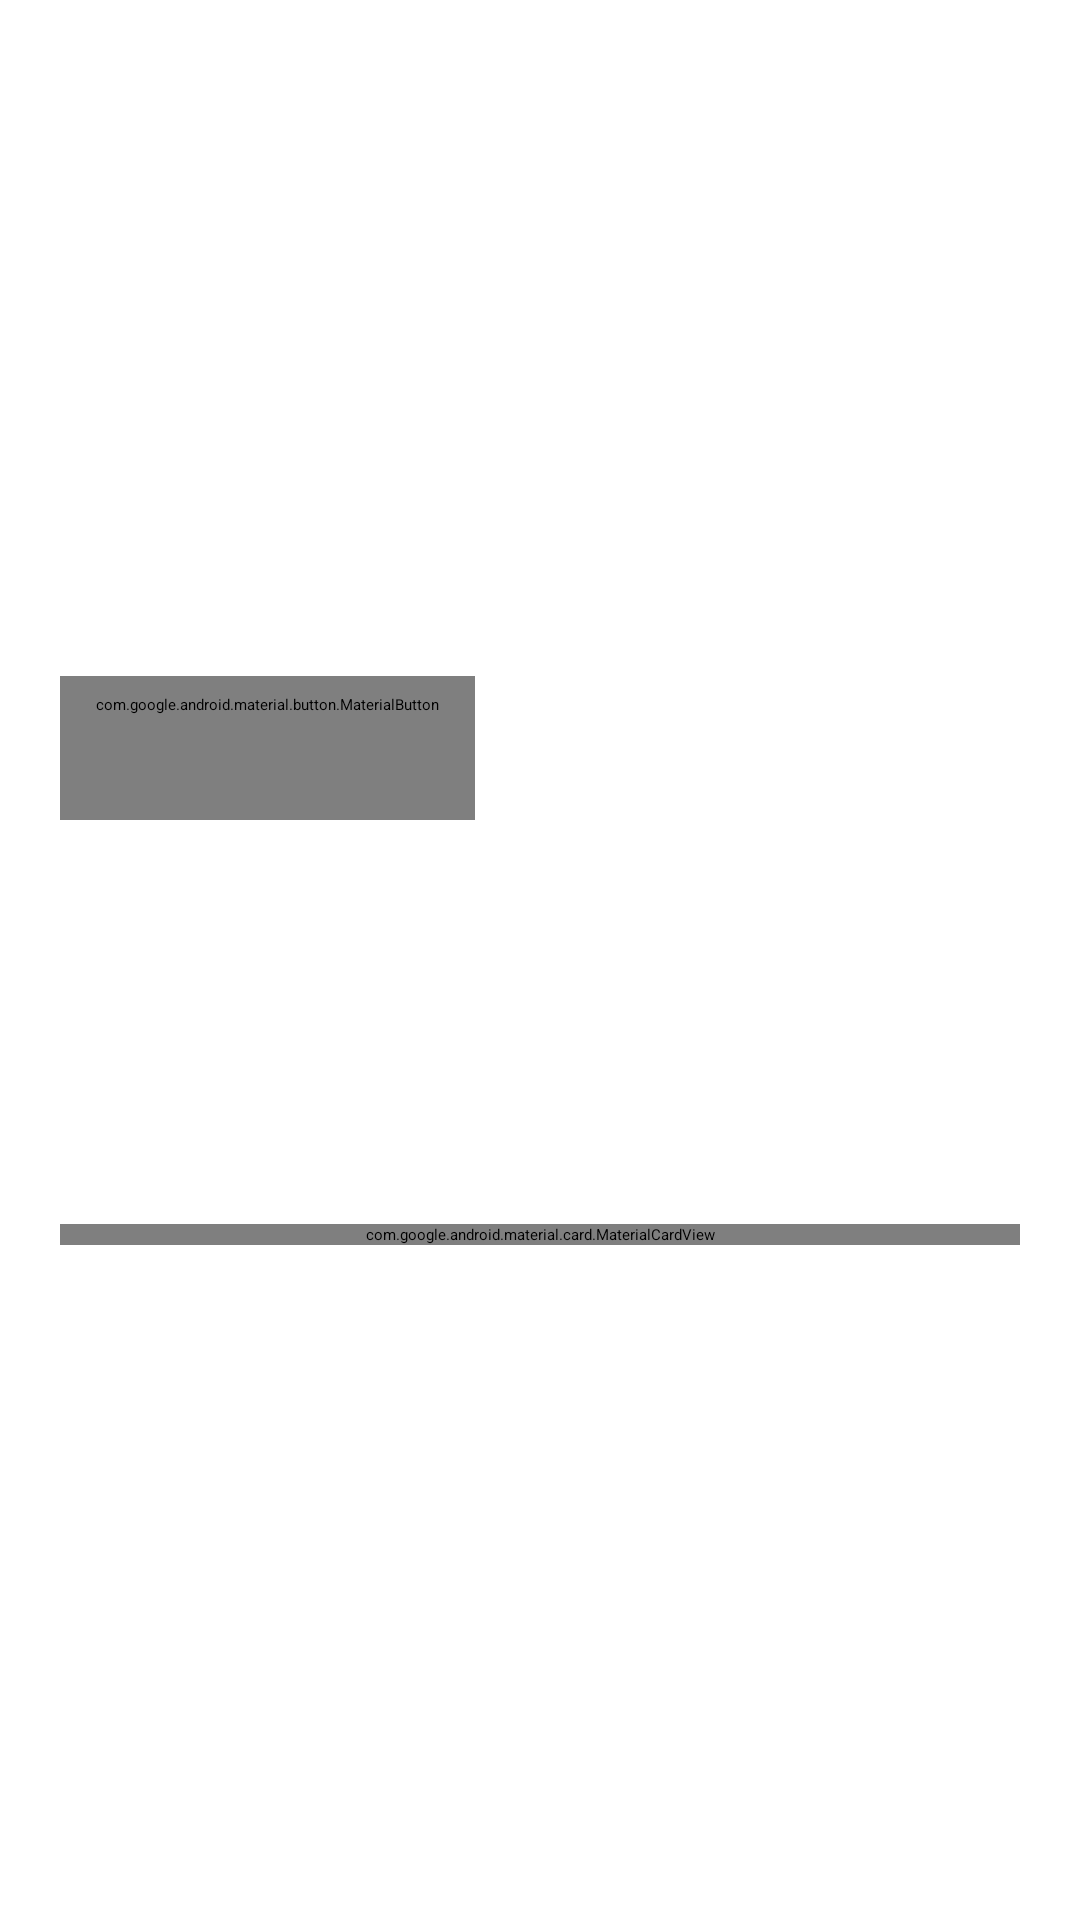

Reconstruct the res/layout file that produces this screen, plus the resources it refers to.
<!-- AndroidManifest.xml: application theme Theme.HisabKitab.Splash -->
<!-- res/layout/fragment_phone.xml -->
<?xml version="1.0" encoding="utf-8"?>
<androidx.core.widget.NestedScrollView xmlns:android="http://schemas.android.com/apk/res/android"
    xmlns:app="http://schemas.android.com/apk/res-auto"
    android:layout_width="match_parent"
    android:layout_height="match_parent"
    android:fillViewport="true"
    android:background="?attr/colorSurface">

    <androidx.constraintlayout.widget.ConstraintLayout
        android:layout_width="match_parent"
        android:layout_height="wrap_content"
        android:padding="@dimen/screen_padding">

        <LinearLayout
            android:layout_width="0dp"
            android:layout_height="wrap_content"
            android:orientation="vertical"
            app:layout_constraintBottom_toBottomOf="parent"
            app:layout_constraintEnd_toEndOf="parent"
            app:layout_constraintStart_toStartOf="parent"
            app:layout_constraintTop_toTopOf="parent">

            <com.google.android.material.button.MaterialButton
                android:id="@+id/back_button"
                style="@style/Widget.Material3.Button.TextButton"
                android:layout_width="wrap_content"
                android:layout_height="wrap_content"
                android:text="@string/back_to_login" />

            <TextView
                android:layout_width="wrap_content"
                android:layout_height="wrap_content"
                android:layout_marginTop="@dimen/space_md"
                android:text="@string/phone_title"
                android:textColor="?attr/colorOnSurface"
                android:textSize="28sp"
                android:textStyle="bold" />

            <TextView
                android:layout_width="match_parent"
                android:layout_height="wrap_content"
                android:layout_marginTop="@dimen/space_xs"
                android:text="@string/phone_subtitle"
                android:textColor="?attr/colorOnSurfaceVariant"
                android:textSize="15sp" />

            
            <com.google.android.material.card.MaterialCardView
                style="@style/Widget.HisabKitab.Card"
                android:layout_width="match_parent"
                android:layout_height="wrap_content"
                android:layout_marginTop="@dimen/space_lg">

                <LinearLayout
                    android:layout_width="match_parent"
                    android:layout_height="wrap_content"
                    android:orientation="vertical"
                    android:padding="@dimen/space_lg">

                    <LinearLayout
                        android:layout_width="match_parent"
                        android:layout_height="wrap_content"
                        android:gravity="center_vertical"
                        android:orientation="horizontal">

                        <com.google.android.material.button.MaterialButton
                            android:id="@+id/country_code_button"
                            style="?attr/materialButtonOutlinedStyle"
                            android:layout_width="wrap_content"
                            android:layout_height="@dimen/control_height"
                            android:contentDescription="@string/country_code_india"
                            android:text="@string/country_code_india"
                            app:cornerRadius="@dimen/control_corner_radius" />

                        <com.google.android.material.textfield.TextInputLayout
                            android:id="@+id/phone_layout"
                            style="@style/Widget.Material3.TextInputLayout.OutlinedBox"
                            android:layout_width="0dp"
                            android:layout_height="wrap_content"
                            android:layout_marginStart="@dimen/space_sm"
                            android:layout_weight="1"
                            android:hint="@string/phone_label"
                            app:boxCornerRadiusBottomEnd="@dimen/control_corner_radius"
                            app:boxCornerRadiusBottomStart="@dimen/control_corner_radius"
                            app:boxCornerRadiusTopEnd="@dimen/control_corner_radius"
                            app:boxCornerRadiusTopStart="@dimen/control_corner_radius">

                            <com.google.android.material.textfield.TextInputEditText
                                android:id="@+id/phone_input"
                                android:layout_width="match_parent"
                                android:layout_height="wrap_content"
                                android:autofillHints="phone"
                                android:hint="@string/phone_hint"
                                android:imeOptions="actionDone"
                                android:inputType="phone"
                                android:maxLength="10"
                                android:maxLines="1" />
                        </com.google.android.material.textfield.TextInputLayout>
                    </LinearLayout>

                    <TextView
                        android:id="@+id/status_message"
                        android:layout_width="match_parent"
                        android:layout_height="wrap_content"
                        android:layout_marginTop="@dimen/space_md"
                        android:accessibilityLiveRegion="polite"
                        android:textColor="@color/color_error"
                        android:textSize="14sp"
                        android:visibility="gone" />

                    <com.google.android.material.button.MaterialButton
                        android:id="@+id/retry_button"
                        style="@style/Widget.Material3.Button.TextButton"
                        android:layout_width="wrap_content"
                        android:layout_height="wrap_content"
                        android:layout_marginTop="@dimen/space_sm"
                        android:text="@string/retry"
                        android:visibility="gone" />

                    <LinearLayout
                        android:layout_width="match_parent"
                        android:layout_height="wrap_content"
                        android:layout_marginTop="@dimen/space_lg"
                        android:gravity="center"
                        android:orientation="horizontal">

                        <com.google.android.material.button.MaterialButton
                            android:id="@+id/send_otp_button"
                            android:layout_width="0dp"
                            android:layout_height="@dimen/button_height"
                            android:layout_weight="1"
                            android:text="@string/send_otp"
                            app:cornerRadius="@dimen/control_corner_radius" />

                        <ProgressBar
                            android:id="@+id/loading_indicator"
                            android:layout_width="24dp"
                            android:layout_height="24dp"
                            android:layout_marginStart="@dimen/space_md"
                            android:indeterminateTint="@color/color_primary"
                            android:visibility="gone" />
                    </LinearLayout>
                </LinearLayout>
            </com.google.android.material.card.MaterialCardView>
        </LinearLayout>
    </androidx.constraintlayout.widget.ConstraintLayout>
</androidx.core.widget.NestedScrollView>
<!-- resources referenced by this layout -->
<resources>
  <color name="color_error">#BE123C</color>
  <color name="color_primary">#0F766E</color>
  <dimen name="button_height">48dp</dimen>
  <dimen name="control_corner_radius">8dp</dimen>
  <dimen name="control_height">52dp</dimen>
  <dimen name="screen_padding">20dp</dimen>
  <dimen name="space_lg">24dp</dimen>
  <dimen name="space_md">16dp</dimen>
  <dimen name="space_sm">8dp</dimen>
  <dimen name="space_xs">4dp</dimen>
  <string name="back_to_login">Back to login</string>
  <string name="country_code_india">🇮🇳  +91</string>
  <string name="phone_hint">98765 43210</string>
  <string name="phone_label">Mobile number</string>
  <string name="phone_subtitle">We’ll send a one-time verification code by SMS.</string>
  <string name="phone_title">Enter your mobile number</string>
  <string name="retry">Retry</string>
  <string name="send_otp">Send OTP</string>
  <style name="Theme.HisabKitab.Splash" parent="Theme.SplashScreen">
          <item name="windowSplashScreenBackground">@color/color_surface</item>
          <item name="windowSplashScreenAnimatedIcon">@drawable/ic_splash_logo</item>
          <item name="postSplashScreenTheme">@style/Theme.HisabKitab</item>
      </style>
  <color name="color_card_background">#FFFFFF</color>
  <color name="color_outline">#E5E7EB</color>
  <dimen name="card_corner_radius">8dp</dimen>
  <color name="color_surface">#F9FAFB</color>
  <style name="Theme.HisabKitab" parent="Base.Theme.HisabKitab" />
  <color name="color_on_primary">#FFFFFFFF</color>
  <color name="color_primary_container">#E6F4F1</color>
  <color name="color_on_primary_container">#0D524C</color>
  <color name="color_secondary">#475569</color>
  <color name="color_on_surface">#111827</color>
  <color name="color_surface_variant">#F3F4F6</color>
  <color name="color_on_surface_variant">#4B5563</color>
  <color name="color_on_error">#FFFFFF</color>
  <style name="TextAppearance.HisabKitab.HeadlineLarge" parent="TextAppearance.Material3.HeadlineLarge">
          <item name="fontFamily">@font/space_grotesk</item>
          <item name="android:fontFamily">@font/space_grotesk</item>
          <item name="android:textColor">@color/color_on_surface</item>
          <item name="android:textStyle">bold</item>
      </style>
  <style name="TextAppearance.HisabKitab.TitleLarge" parent="TextAppearance.Material3.TitleLarge">
          <item name="fontFamily">@font/space_grotesk</item>
          <item name="android:fontFamily">@font/space_grotesk</item>
          <item name="android:textColor">@color/color_on_surface</item>
          <item name="android:textStyle">bold</item>
      </style>
  <style name="TextAppearance.HisabKitab.TitleMedium" parent="TextAppearance.Material3.TitleMedium">
          <item name="fontFamily">@font/space_grotesk</item>
          <item name="android:fontFamily">@font/space_grotesk</item>
          <item name="android:textColor">@color/color_on_surface</item>
          <item name="android:textStyle">bold</item>
      </style>
  <style name="TextAppearance.HisabKitab.BodyLarge" parent="TextAppearance.Material3.BodyLarge">
          <item name="fontFamily">@font/inter</item>
          <item name="android:fontFamily">@font/inter</item>
          <item name="android:textColor">@color/color_on_surface</item>
      </style>
  <style name="TextAppearance.HisabKitab.BodyMedium" parent="TextAppearance.Material3.BodyMedium">
          <item name="fontFamily">@font/inter</item>
          <item name="android:fontFamily">@font/inter</item>
          <item name="android:textColor">@color/color_on_surface_variant</item>
      </style>
  <style name="TextAppearance.HisabKitab.LabelLarge" parent="TextAppearance.Material3.LabelLarge">
          <item name="fontFamily">@font/space_grotesk</item>
          <item name="android:fontFamily">@font/space_grotesk</item>
          <item name="android:textStyle">bold</item>
      </style>
</resources>
